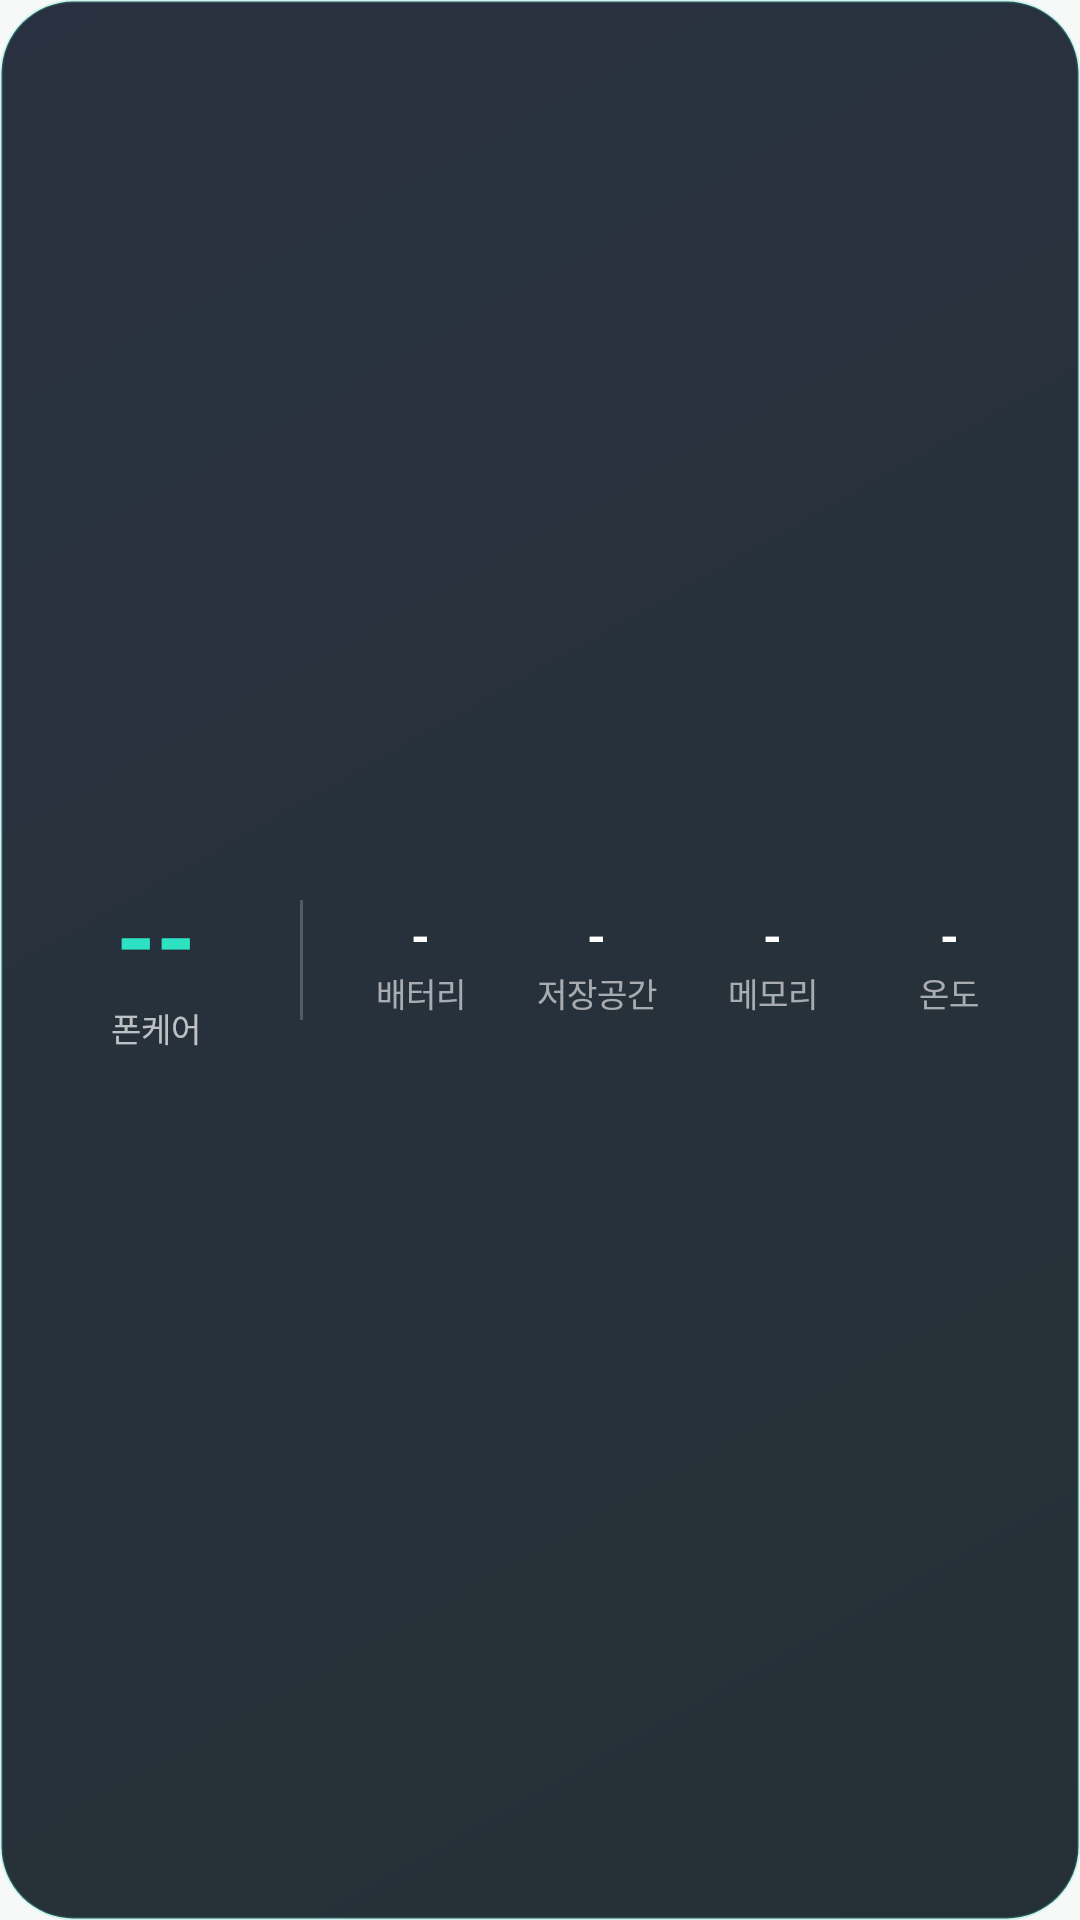

Reconstruct the res/layout file that produces this screen, plus the resources it refers to.
<!-- AndroidManifest.xml: application theme Theme.PhoneCare -->
<!-- res/layout/widget_phonecare.xml -->
<?xml version="1.0" encoding="utf-8"?>
<LinearLayout xmlns:android="http://schemas.android.com/apk/res/android"
    android:id="@+id/w_root"
    android:layout_width="match_parent"
    android:layout_height="match_parent"
    android:background="@drawable/widget_bg"
    android:orientation="horizontal"
    android:baselineAligned="false"
    android:gravity="center_vertical"
    android:padding="14dp">

    
    <LinearLayout
        android:layout_width="wrap_content"
        android:layout_height="wrap_content"
        android:orientation="vertical"
        android:gravity="center_horizontal"
        android:minWidth="76dp">

        <TextView
            android:id="@+id/w_score"
            android:layout_width="wrap_content"
            android:layout_height="wrap_content"
            android:text="--"
            android:textColor="#2DE1C2"
            android:textSize="34sp"
            android:textStyle="bold" />

        <TextView
            android:id="@+id/w_label"
            android:layout_width="wrap_content"
            android:layout_height="wrap_content"
            android:text="폰케어"
            android:textColor="#B3FFFFFF"
            android:textSize="11sp" />
    </LinearLayout>

    <FrameLayout
        android:layout_width="1dp"
        android:layout_height="40dp"
        android:layout_marginStart="10dp"
        android:layout_marginEnd="10dp"
        android:background="#33FFFFFF" />

    
    <LinearLayout
        android:layout_width="0dp"
        android:layout_height="wrap_content"
        android:layout_weight="1"
        android:baselineAligned="false"
        android:orientation="horizontal">

        <LinearLayout
            android:layout_width="0dp"
            android:layout_height="wrap_content"
            android:layout_weight="1"
            android:gravity="center_horizontal"
            android:orientation="vertical">
            <TextView
                android:id="@+id/w_battery"
                android:layout_width="wrap_content"
                android:layout_height="wrap_content"
                android:text="-"
                android:textColor="#FFFFFFFF"
                android:textSize="16sp"
                android:textStyle="bold" />
            <TextView
                android:layout_width="wrap_content"
                android:layout_height="wrap_content"
                android:text="배터리"
                android:textColor="#99FFFFFF"
                android:textSize="11sp" />
        </LinearLayout>

        <LinearLayout
            android:layout_width="0dp"
            android:layout_height="wrap_content"
            android:layout_weight="1"
            android:gravity="center_horizontal"
            android:orientation="vertical">
            <TextView
                android:id="@+id/w_storage"
                android:layout_width="wrap_content"
                android:layout_height="wrap_content"
                android:text="-"
                android:textColor="#FFFFFFFF"
                android:textSize="16sp"
                android:textStyle="bold" />
            <TextView
                android:layout_width="wrap_content"
                android:layout_height="wrap_content"
                android:text="저장공간"
                android:textColor="#99FFFFFF"
                android:textSize="11sp" />
        </LinearLayout>

        <LinearLayout
            android:layout_width="0dp"
            android:layout_height="wrap_content"
            android:layout_weight="1"
            android:gravity="center_horizontal"
            android:orientation="vertical">
            <TextView
                android:id="@+id/w_memory"
                android:layout_width="wrap_content"
                android:layout_height="wrap_content"
                android:text="-"
                android:textColor="#FFFFFFFF"
                android:textSize="16sp"
                android:textStyle="bold" />
            <TextView
                android:layout_width="wrap_content"
                android:layout_height="wrap_content"
                android:text="메모리"
                android:textColor="#99FFFFFF"
                android:textSize="11sp" />
        </LinearLayout>

        <LinearLayout
            android:layout_width="0dp"
            android:layout_height="wrap_content"
            android:layout_weight="1"
            android:gravity="center_horizontal"
            android:orientation="vertical">
            <TextView
                android:id="@+id/w_temp"
                android:layout_width="wrap_content"
                android:layout_height="wrap_content"
                android:text="-"
                android:textColor="#FFFFFFFF"
                android:textSize="16sp"
                android:textStyle="bold" />
            <TextView
                android:layout_width="wrap_content"
                android:layout_height="wrap_content"
                android:text="온도"
                android:textColor="#99FFFFFF"
                android:textSize="11sp" />
        </LinearLayout>
    </LinearLayout>
</LinearLayout>
<!-- resources referenced by this layout -->
<resources>
  <!-- drawable widget_bg (drawable) -->
  <?xml version="1.0" encoding="utf-8"?>
  <shape xmlns:android="http://schemas.android.com/apk/res/android" android:shape="rectangle">
      <gradient
          android:angle="135"
          android:startColor="#E60D1A20"
          android:endColor="#E6121B2B" />
      <corners android:radius="24dp" />
      <stroke
          android:width="1dp"
          android:color="#332DE1C2" />
  </shape>
  <style name="Theme.PhoneCare" parent="android:Theme.Material.Light.NoActionBar">
          <item name="android:windowBackground">@color/window_bg</item>
      </style>
  <color name="window_bg">#FFF7F9F8</color>
</resources>
